The GitHub repository esgario/lara2018 contains a labelled image folder "symptom" with 5 categories: 1 health, leaf miner, rust, phoma, cercospora. Examples follow, each with its label.

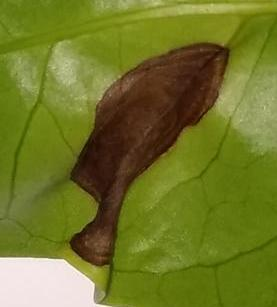
Label: phoma

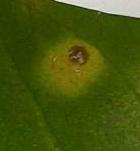
Label: rust

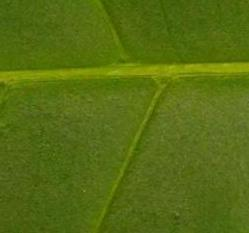
Label: 1 health

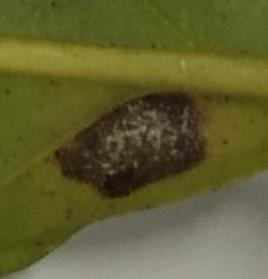
Label: cercospora

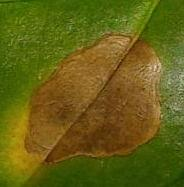
Label: leaf miner

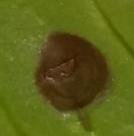
Label: phoma
